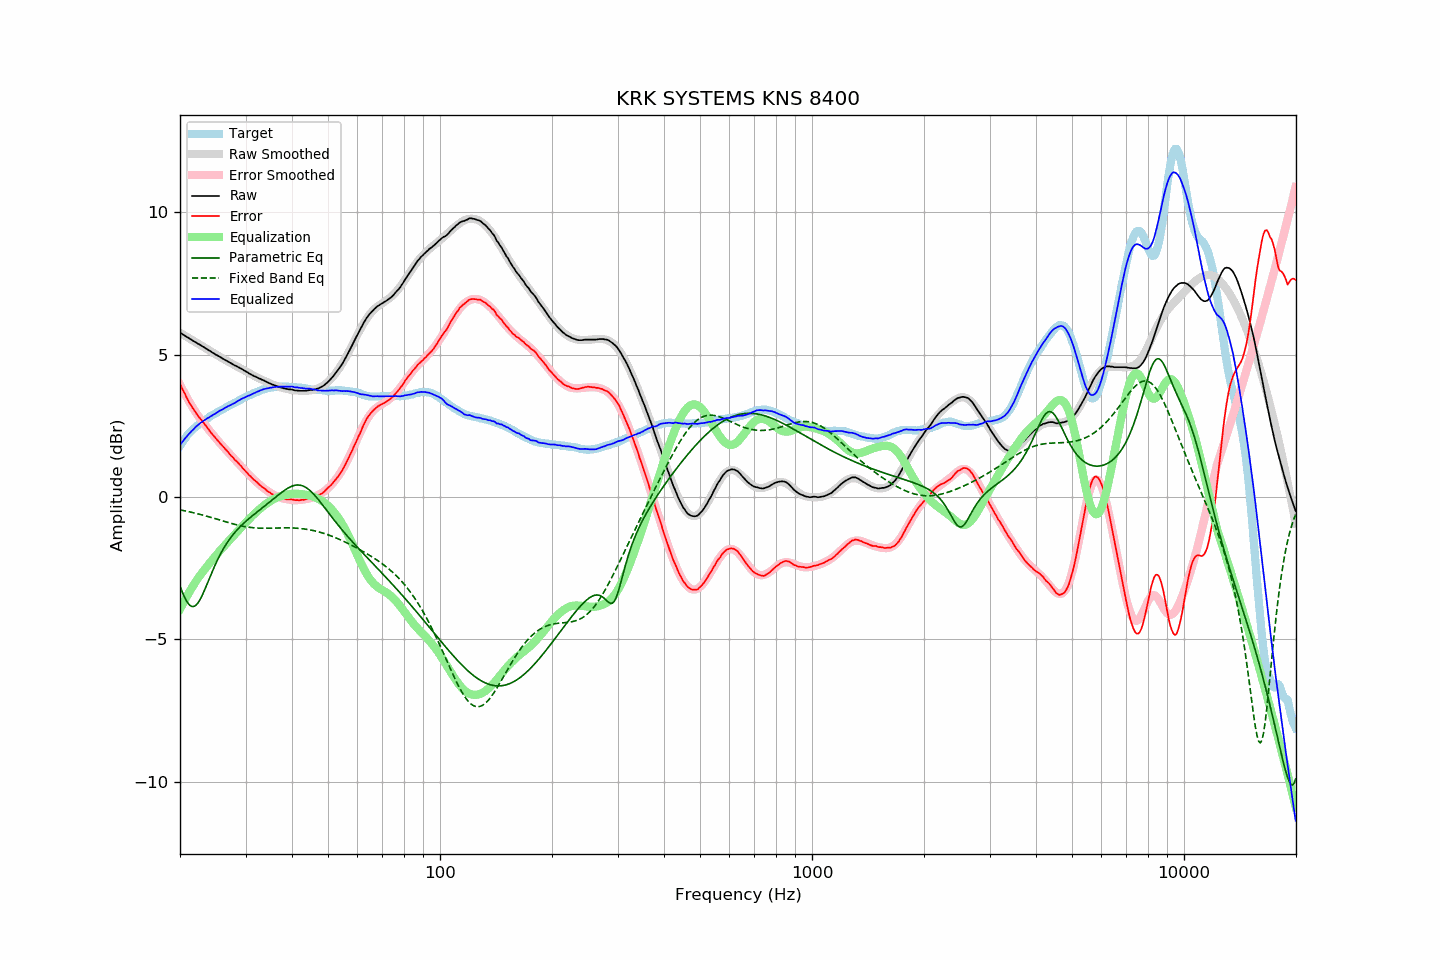

The table this chart was drawn from, first rows:
frequency, raw, error, smoothed, error_smoothed, equalization, parametric_eq, fixed_band_eq, equalized_raw, equalized_smoothed, target
20.00, 5.77, 3.97, 5.77, 3.94, -3.94, -3.14, -0.45, 1.82, 1.82, 1.80
20.20, 5.74, 3.85, 5.73, 3.83, -3.83, -3.28, -0.47, 1.90, 1.90, 1.89
20.40, 5.70, 3.73, 5.70, 3.73, -3.73, -3.42, -0.48, 1.97, 1.97, 1.97
20.61, 5.67, 3.63, 5.67, 3.62, -3.62, -3.54, -0.49, 2.05, 2.04, 2.03
20.81, 5.63, 3.50, 5.63, 3.52, -3.52, -3.65, -0.50, 2.11, 2.11, 2.13
21.02, 5.60, 3.39, 5.60, 3.42, -3.42, -3.74, -0.51, 2.18, 2.18, 2.21
21.23, 5.56, 3.29, 5.56, 3.32, -3.32, -3.80, -0.52, 2.24, 2.24, 2.27
21.44, 5.53, 3.20, 5.53, 3.23, -3.23, -3.84, -0.54, 2.30, 2.30, 2.33
21.66, 5.49, 3.11, 5.49, 3.13, -3.13, -3.85, -0.55, 2.36, 2.36, 2.37
21.87, 5.46, 3.03, 5.46, 3.04, -3.04, -3.84, -0.56, 2.41, 2.42, 2.43
22.09, 5.43, 2.95, 5.43, 2.96, -2.96, -3.80, -0.58, 2.47, 2.47, 2.47
22.31, 5.39, 2.86, 5.39, 2.87, -2.87, -3.74, -0.59, 2.52, 2.52, 2.52
22.54, 5.36, 2.80, 5.36, 2.79, -2.79, -3.65, -0.61, 2.57, 2.56, 2.56
22.76, 5.33, 2.72, 5.32, 2.72, -2.72, -3.55, -0.62, 2.61, 2.61, 2.60
22.99, 5.29, 2.66, 5.29, 2.64, -2.64, -3.43, -0.63, 2.65, 2.65, 2.63
23.22, 5.26, 2.59, 5.25, 2.57, -2.57, -3.31, -0.65, 2.69, 2.68, 2.67
23.45, 5.22, 2.51, 5.22, 2.50, -2.50, -3.18, -0.67, 2.72, 2.72, 2.71
23.69, 5.19, 2.44, 5.19, 2.43, -2.43, -3.04, -0.68, 2.76, 2.76, 2.75
23.92, 5.15, 2.36, 5.15, 2.36, -2.36, -2.90, -0.70, 2.79, 2.79, 2.79
24.16, 5.12, 2.28, 5.12, 2.29, -2.29, -2.77, -0.71, 2.83, 2.83, 2.84
24.40, 5.08, 2.21, 5.08, 2.22, -2.22, -2.63, -0.73, 2.86, 2.86, 2.87
24.65, 5.05, 2.15, 5.05, 2.15, -2.15, -2.50, -0.75, 2.90, 2.90, 2.90
24.89, 5.01, 2.08, 5.01, 2.08, -2.08, -2.37, -0.76, 2.93, 2.93, 2.93
25.14, 4.98, 2.01, 4.98, 2.01, -2.01, -2.25, -0.78, 2.96, 2.97, 2.97
25.39, 4.95, 1.95, 4.95, 1.95, -1.95, -2.13, -0.80, 3.00, 3.00, 3.00
25.65, 4.92, 1.88, 4.91, 1.88, -1.88, -2.02, -0.82, 3.04, 3.03, 3.04
25.91, 4.88, 1.82, 4.88, 1.82, -1.82, -1.92, -0.83, 3.06, 3.06, 3.06
26.16, 4.85, 1.76, 4.85, 1.75, -1.75, -1.82, -0.85, 3.10, 3.10, 3.09
26.43, 4.82, 1.69, 4.82, 1.69, -1.69, -1.72, -0.87, 3.13, 3.13, 3.13
26.69, 4.79, 1.63, 4.79, 1.63, -1.63, -1.64, -0.88, 3.16, 3.16, 3.16
26.96, 4.76, 1.57, 4.75, 1.57, -1.57, -1.55, -0.90, 3.19, 3.19, 3.18
27.23, 4.72, 1.49, 4.72, 1.51, -1.51, -1.47, -0.92, 3.21, 3.22, 3.22
27.50, 4.69, 1.43, 4.69, 1.44, -1.44, -1.40, -0.93, 3.24, 3.25, 3.25
27.77, 4.66, 1.38, 4.66, 1.38, -1.38, -1.32, -0.95, 3.28, 3.28, 3.27
28.05, 4.62, 1.31, 4.63, 1.32, -1.32, -1.26, -0.96, 3.30, 3.31, 3.31
28.33, 4.60, 1.27, 4.60, 1.26, -1.26, -1.19, -0.98, 3.34, 3.34, 3.33
28.62, 4.57, 1.21, 4.57, 1.20, -1.20, -1.13, -0.99, 3.37, 3.37, 3.36
28.90, 4.54, 1.14, 4.53, 1.13, -1.13, -1.07, -1.00, 3.40, 3.40, 3.40
29.19, 4.51, 1.09, 4.50, 1.07, -1.07, -1.01, -1.02, 3.44, 3.43, 3.42
29.48, 4.48, 1.01, 4.47, 1.01, -1.01, -0.96, -1.03, 3.47, 3.46, 3.47
29.78, 4.44, 0.95, 4.44, 0.95, -0.95, -0.90, -1.04, 3.49, 3.49, 3.49
30.08, 4.41, 0.89, 4.41, 0.89, -0.89, -0.85, -1.05, 3.52, 3.51, 3.52
30.38, 4.38, 0.83, 4.38, 0.83, -0.83, -0.80, -1.06, 3.54, 3.54, 3.54
30.68, 4.34, 0.76, 4.35, 0.78, -0.78, -0.76, -1.07, 3.56, 3.57, 3.57
30.99, 4.31, 0.72, 4.32, 0.72, -0.72, -0.71, -1.07, 3.59, 3.60, 3.59
31.30, 4.28, 0.66, 4.29, 0.66, -0.66, -0.66, -1.08, 3.62, 3.62, 3.62
31.61, 4.25, 0.60, 4.26, 0.61, -0.61, -0.62, -1.08, 3.64, 3.65, 3.65
31.93, 4.23, 0.56, 4.23, 0.55, -0.55, -0.57, -1.09, 3.68, 3.67, 3.67
32.24, 4.20, 0.51, 4.20, 0.50, -0.50, -0.53, -1.09, 3.70, 3.70, 3.69
32.57, 4.17, 0.45, 4.17, 0.45, -0.45, -0.48, -1.09, 3.72, 3.72, 3.72
32.89, 4.15, 0.40, 4.14, 0.40, -0.40, -0.44, -1.10, 3.74, 3.74, 3.74
33.22, 4.12, 0.36, 4.12, 0.36, -0.36, -0.39, -1.10, 3.76, 3.76, 3.76
33.55, 4.10, 0.32, 4.09, 0.31, -0.31, -0.35, -1.10, 3.79, 3.78, 3.78
33.89, 4.07, 0.28, 4.06, 0.27, -0.27, -0.30, -1.10, 3.80, 3.79, 3.79
34.23, 4.04, 0.22, 4.04, 0.23, -0.23, -0.26, -1.10, 3.81, 3.81, 3.82
34.57, 4.01, 0.18, 4.01, 0.19, -0.19, -0.21, -1.10, 3.82, 3.82, 3.83
34.92, 3.99, 0.15, 3.99, 0.15, -0.15, -0.17, -1.10, 3.84, 3.84, 3.83
35.27, 3.96, 0.11, 3.96, 0.12, -0.12, -0.12, -1.10, 3.84, 3.85, 3.85
35.62, 3.94, 0.09, 3.94, 0.08, -0.08, -0.08, -1.09, 3.85, 3.86, 3.85
35.97, 3.92, 0.06, 3.92, 0.05, -0.05, -0.03, -1.09, 3.86, 3.86, 3.86
... 635 more rows
